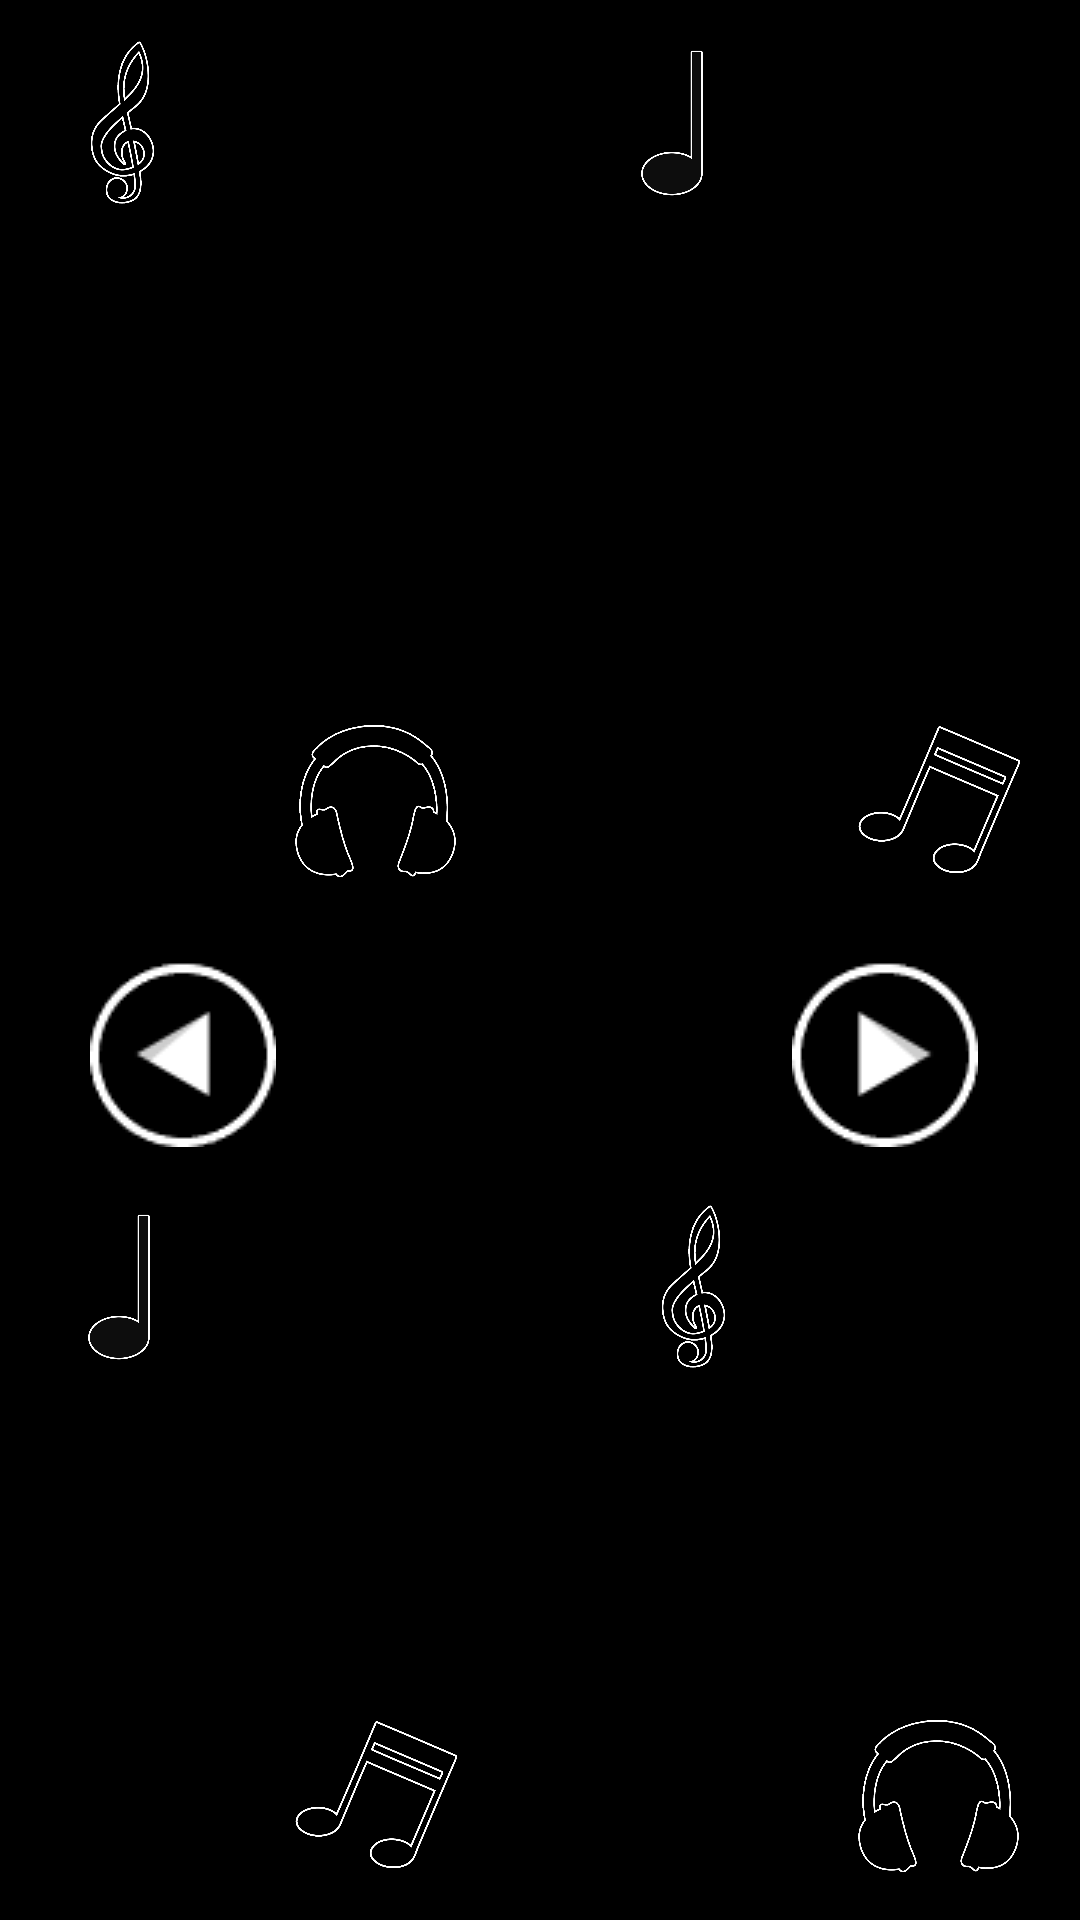

Here is an Android app screen rendered from its layout file. Give the layout XML and the strings, colors and styles it references.
<!-- AndroidManifest.xml: application theme Theme.Game -->
<!-- res/layout/activity_main.xml -->
<?xml version="1.0" encoding="utf-8"?>
<androidx.constraintlayout.widget.ConstraintLayout xmlns:android="http://schemas.android.com/apk/res/android"
    xmlns:app="http://schemas.android.com/apk/res-auto"
    xmlns:tools="http://schemas.android.com/tools"
    android:layout_width="match_parent"
    android:layout_height="match_parent"
    android:background="@color/black"
    android:fadingEdge="horizontal|vertical"
    tools:context=".MainActivity">

    <ImageButton
        android:id="@+id/ibutton1"
        android:layout_width="wrap_content"
        android:layout_height="wrap_content"
        android:layout_marginStart="20dp"
        android:background="?android:attr/selectableItemBackgroundBorderless"
        android:padding="10dp"
        app:layout_constraintBottom_toBottomOf="parent"
        app:layout_constraintStart_toStartOf="parent"
        app:layout_constraintTop_toTopOf="parent"
        app:layout_constraintVertical_bias="0.556"
        app:srcCompat="@drawable/lbutton" />

    <ImageButton
        android:id="@+id/ibutton2"
        android:layout_width="wrap_content"
        android:layout_height="wrap_content"
        android:layout_marginEnd="24dp"
        android:background="?android:attr/selectableItemBackgroundBorderless"
        android:padding="10dp"
        app:layout_constraintBottom_toBottomOf="parent"
        app:layout_constraintEnd_toEndOf="parent"
        app:layout_constraintTop_toTopOf="parent"
        app:layout_constraintVertical_bias="0.556"
        app:srcCompat="@drawable/rbutton" />

    <ImageView
        android:id="@+id/n1"
        android:layout_width="55dp"
        android:layout_height="55dp"
        app:layout_constraintBottom_toBottomOf="parent"
        app:layout_constraintEnd_toEndOf="parent"
        app:layout_constraintHorizontal_bias="0.044"
        app:layout_constraintStart_toStartOf="parent"
        app:layout_constraintTop_toTopOf="parent"
        app:layout_constraintVertical_bias="0.023"
        app:srcCompat="@drawable/n1" />

    <ImageView
        android:id="@+id/n2"
        android:layout_width="55dp"
        android:layout_height="55dp"
        app:layout_constraintBottom_toBottomOf="parent"
        app:layout_constraintEnd_toEndOf="parent"
        app:layout_constraintHorizontal_bias="0.935"
        app:layout_constraintStart_toStartOf="parent"
        app:layout_constraintTop_toTopOf="parent"
        app:layout_constraintVertical_bias="0.409"
        app:srcCompat="@drawable/n2" />

    <ImageView
        android:id="@+id/n4"
        android:layout_width="55dp"
        android:layout_height="55dp"
        app:layout_constraintBottom_toBottomOf="parent"
        app:layout_constraintEnd_toEndOf="parent"
        app:layout_constraintHorizontal_bias="0.044"
        app:layout_constraintStart_toStartOf="parent"
        app:layout_constraintTop_toTopOf="parent"
        app:layout_constraintVertical_bias="0.686"
        app:srcCompat="@drawable/n4" />

    <ImageView
        android:id="@+id/n6"
        android:layout_width="55dp"
        android:layout_height="55dp"
        app:layout_constraintBottom_toBottomOf="parent"
        app:layout_constraintEnd_toEndOf="parent"
        app:layout_constraintHorizontal_bias="0.935"
        app:layout_constraintStart_toStartOf="parent"
        app:layout_constraintTop_toTopOf="parent"
        app:layout_constraintVertical_bias="0.976"
        app:srcCompat="@drawable/n6" />

    <ImageView
        android:id="@+id/n7"
        android:layout_width="55dp"
        android:layout_height="55dp"
        app:layout_constraintBottom_toBottomOf="parent"
        app:layout_constraintEnd_toEndOf="parent"
        app:layout_constraintHorizontal_bias="0.32"
        app:layout_constraintStart_toStartOf="parent"
        app:layout_constraintTop_toTopOf="parent"
        app:layout_constraintVertical_bias="0.409"
        app:srcCompat="@drawable/n6" />

    <ImageView
        android:id="@+id/n8"
        android:layout_width="55dp"
        android:layout_height="55dp"
        app:layout_constraintBottom_toBottomOf="parent"
        app:layout_constraintEnd_toEndOf="parent"
        app:layout_constraintHorizontal_bias="0.32"
        app:layout_constraintStart_toStartOf="parent"
        app:layout_constraintTop_toTopOf="parent"
        app:layout_constraintVertical_bias="0.976"
        app:srcCompat="@drawable/n2" />

    <ImageView
        android:id="@+id/n3"
        android:layout_width="55dp"
        android:layout_height="55dp"
        app:layout_constraintBottom_toBottomOf="parent"
        app:layout_constraintEnd_toEndOf="parent"
        app:layout_constraintHorizontal_bias="0.648"
        app:layout_constraintStart_toStartOf="parent"
        app:layout_constraintTop_toTopOf="parent"
        app:layout_constraintVertical_bias="0.023"
        app:srcCompat="@drawable/n4" />

    <ImageView
        android:id="@+id/n5"
        android:layout_width="55dp"
        android:layout_height="55dp"
        app:layout_constraintBottom_toBottomOf="parent"
        app:layout_constraintEnd_toEndOf="parent"
        app:layout_constraintHorizontal_bias="0.668"
        app:layout_constraintStart_toStartOf="parent"
        app:layout_constraintTop_toTopOf="parent"
        app:layout_constraintVertical_bias="0.686"
        app:srcCompat="@drawable/n1" />


</androidx.constraintlayout.widget.ConstraintLayout>
<!-- resources referenced by this layout -->
<resources>
  <color name="black">#FF000000</color>
  <!-- drawable lbutton: png bitmap (drawable, 2784 bytes) -->
  <!-- drawable n1: png bitmap (drawable, 43566 bytes) -->
  <!-- drawable n2: png bitmap (drawable, 33751 bytes) -->
  <!-- drawable n4: png bitmap (drawable, 24078 bytes) -->
  <!-- drawable n6: png bitmap (drawable, 137906 bytes) -->
  <!-- drawable rbutton: png bitmap (drawable, 2763 bytes) -->
  <style name="Theme.Game" parent="Theme.MaterialComponents.DayNight">
          
          <item name="colorPrimary">@color/black</item>
          <item name="colorPrimaryVariant">#964B00</item>
          <item name="colorOnPrimary">@color/black</item>
          
          <item name="colorSecondary">@color/teal_200</item>
          <item name="colorSecondaryVariant">@color/teal_700</item>
          <item name="colorOnSecondary">@color/black</item>
          
          <item name="android:statusBarColor" tools:targetApi="l">?attr/colorPrimaryVariant</item>
          
      </style>
  <color name="teal_200">#FF03DAC5</color>
  <color name="teal_700">#FF018786</color>
</resources>
